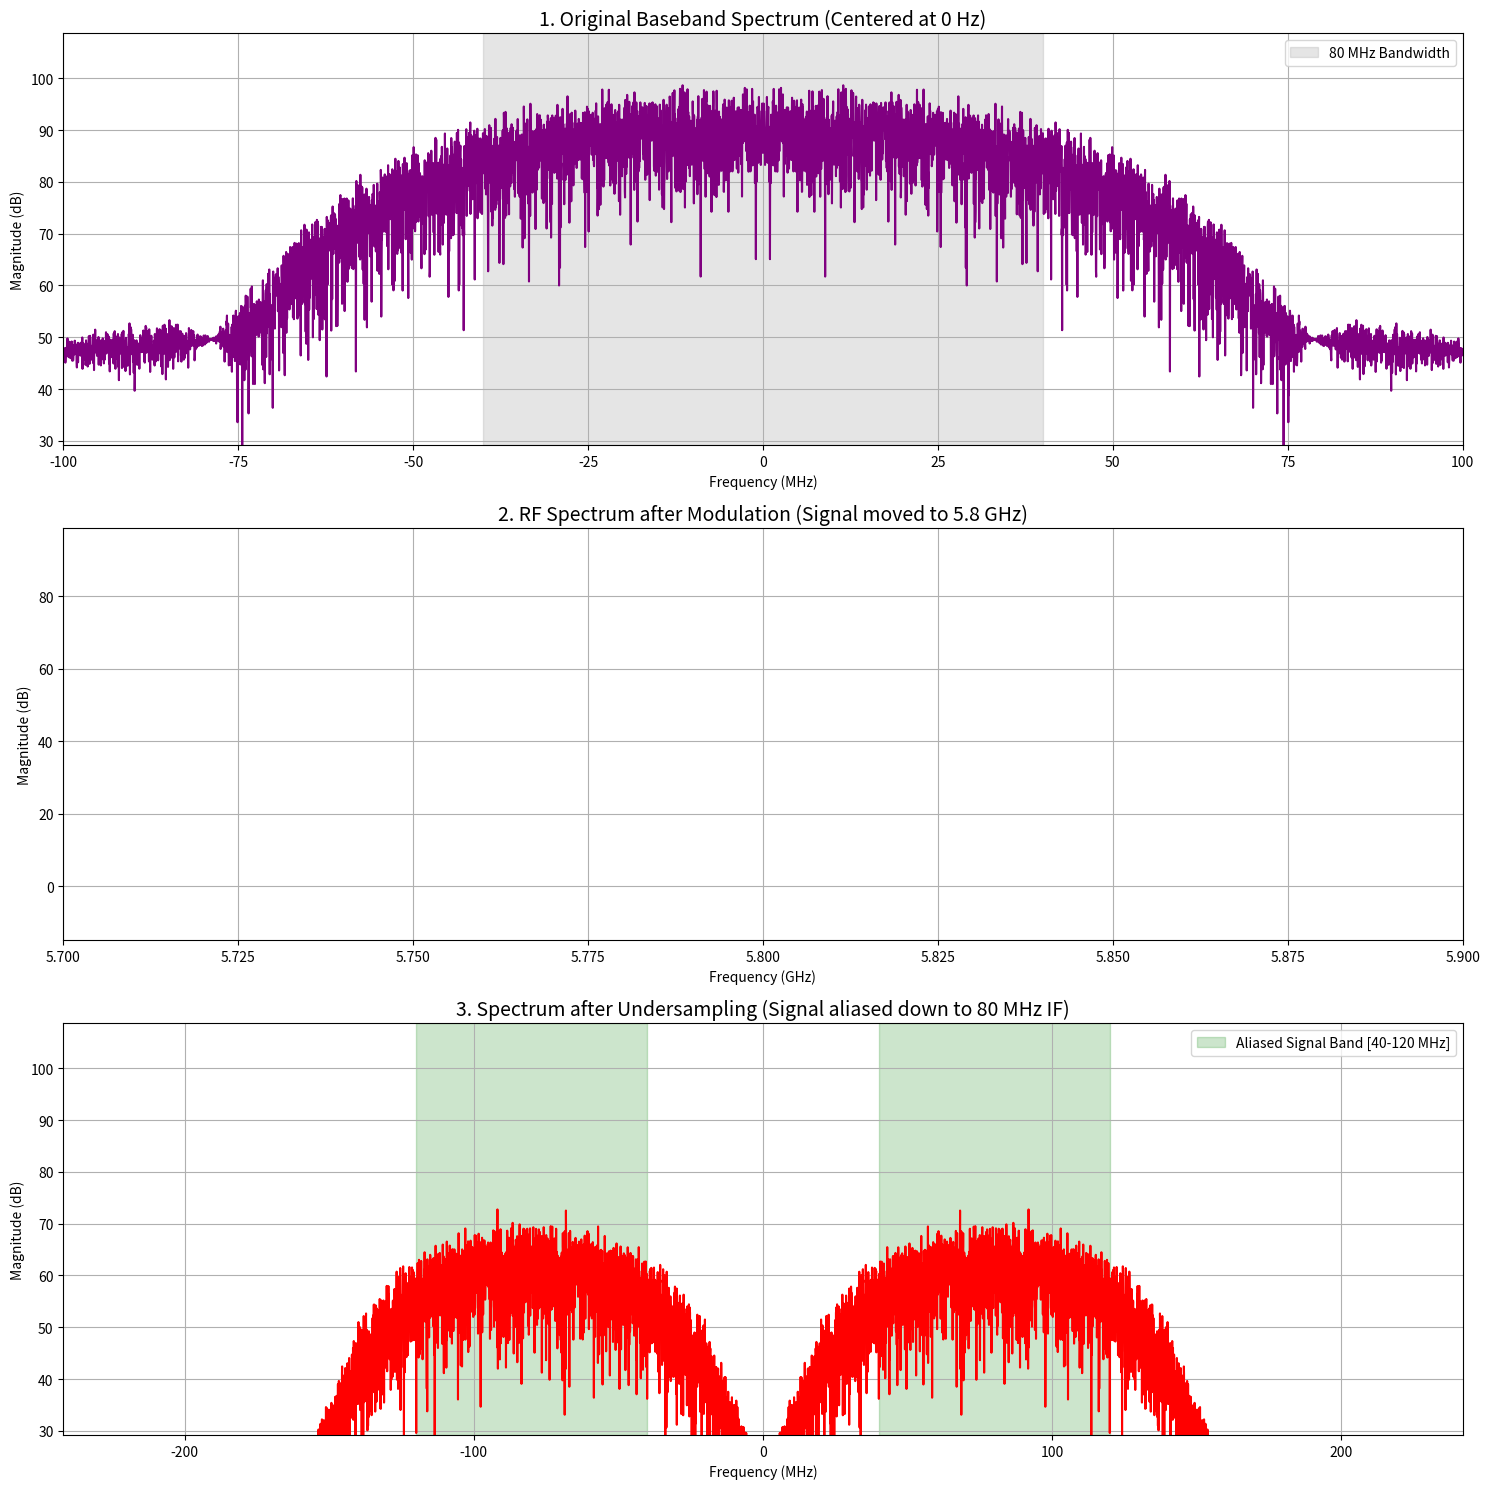
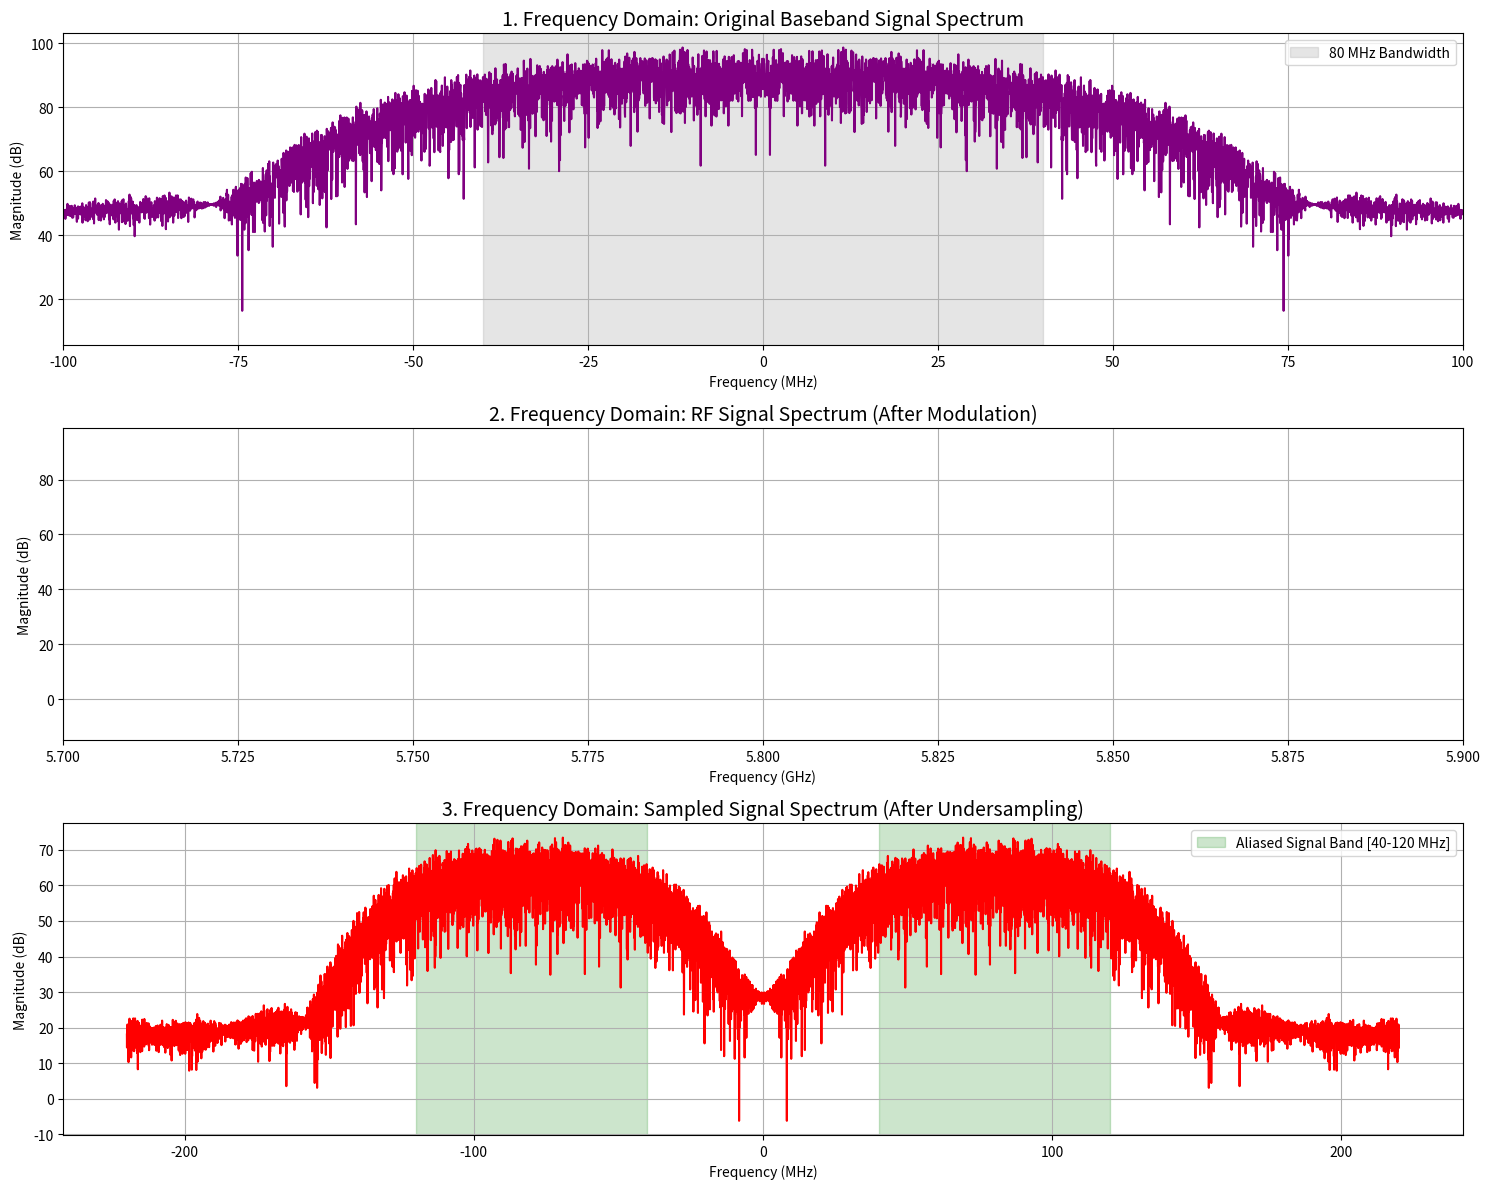
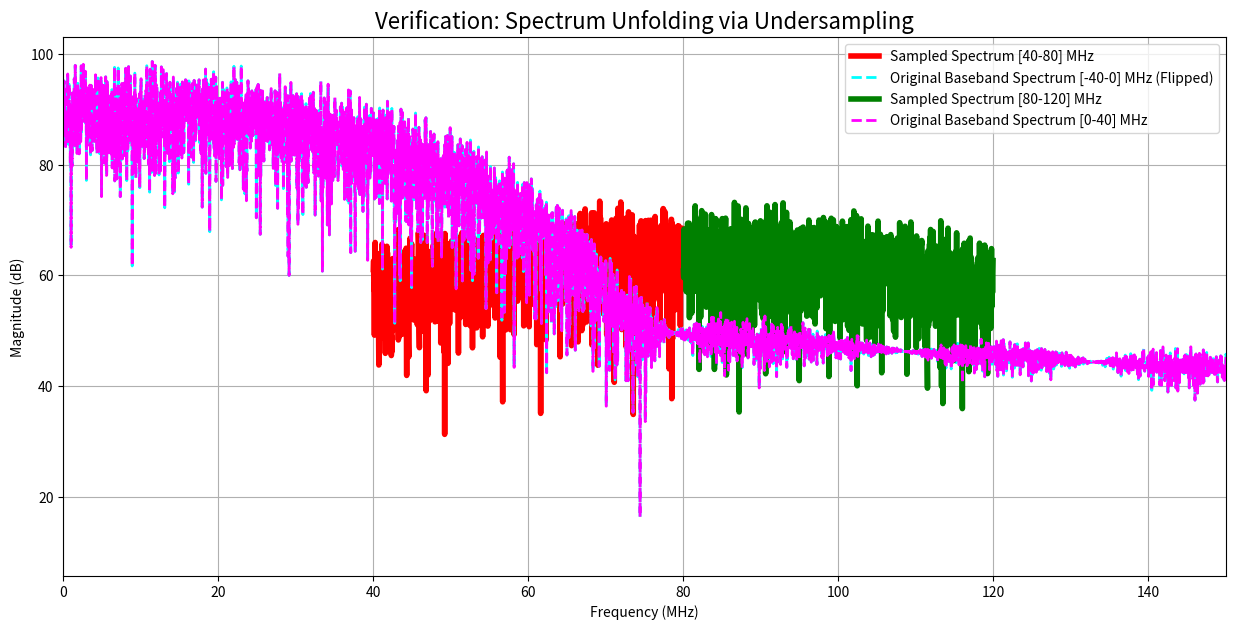

These charts were generated, in order, by the following Python code:
import numpy as np
import matplotlib.pyplot as plt
from scipy import signal
from mpl_toolkits.axes_grid1.inset_locator import zoomed_inset_axes, mark_inset

# ==================== 1. 信号和系统参数 (关键修改) ====================
F_CARRIER = 5.8e9
BW = 80e6
F_SAMPLE = 440e6

# <<< 修改1: 降低模拟采样率，使其足够高即可，无需与载波频率过度绑定 >>>
# 10倍于实际采样率已经足以很好地模拟“模拟”信号
F_ANALOG_SIM = 10 * F_SAMPLE 

# <<< 修改2: 增加FFT点数，以获得更长的信号和更多的采样点 >>>
N_POINTS_FFT = 8192 # 从 4096 增加到 8192

# =======================================================================

# --- 2. 生成基带信号 ---
# 乘以一个更大的数，让信号总时长增加
num_total_points = N_POINTS_FFT * 16 # 增加信号长度
t_base = np.arange(num_total_points) / F_ANALOG_SIM
baseband_signal = np.random.randn(len(t_base))
fir_taps = signal.firwin(201, cutoff=BW / 2, fs=F_ANALOG_SIM)
baseband_signal_filtered = signal.lfilter(fir_taps, 1.0, baseband_signal)
baseband_signal_filtered *= 100

# --- 3. 调制到RF ---
rf_signal = baseband_signal_filtered * np.cos(2 * np.pi * F_CARRIER * t_base)

# --- 4. 欠采样 ---
subsample_ratio = int(F_ANALOG_SIM / F_SAMPLE)
sampled_signal = rf_signal[::subsample_ratio]
t_sampled = t_base[::subsample_ratio]

print(f"采样后得到的总点数: {len(sampled_signal)}") # 检查点数是否足够

# --- 5. 可视化结果 ---

## --- 时域图 ---
fig, ax = plt.subplots(figsize=(15, 7))

# 确定绘图的时间范围
# <<< 修改3: 确保绘图索引在新的数组长度范围内 >>>
num_points_to_plot = 400 
if len(t_sampled) < num_points_to_plot:
    num_points_to_plot = len(t_sampled) # 如果点数还是不够，就画出全部

analog_points_limit = int(t_sampled[num_points_to_plot-1] * F_ANALOG_SIM)

ax.plot(t_sampled[:num_points_to_plot] * 1e6, sampled_signal[:num_points_to_plot], label=f'Sampled Signal (at {F_SAMPLE/1e6} MSPS)')
ax.plot(t_base[:analog_points_limit] * 1e6, rf_signal[:analog_points_limit], color='gray', alpha=0.5, label='Analog RF Signal Envelope')
ax.set_title('Time Domain: Overall View with Aligned Axes', fontsize=16)
ax.set_xlabel('Time (us)', fontsize=12)
ax.set_ylabel('Amplitude', fontsize=12)
ax.legend(loc='upper right')
ax.grid(True)

# 创建嵌入图
axins = zoomed_inset_axes(ax, zoom= (F_ANALOG_SIM / F_SAMPLE) * 10 , loc='lower right')
end_point_analog_zoom = int(2.5 / F_CARRIER * F_ANALOG_SIM) # 显示约2.5个载波周期
end_point_sampled_zoom = int(end_point_analog_zoom / subsample_ratio) + 2
axins.plot(t_base[:end_point_analog_zoom] * 1e9, rf_signal[:end_point_analog_zoom], alpha=0.7)
axins.plot(t_sampled[:end_point_sampled_zoom] * 1e9, sampled_signal[:end_point_sampled_zoom], 'o-', color='red')
axins.set_title('Microscopic View')
axins.set_xlabel('Time (ns)')
axins.grid(True)
mark_inset(ax, axins, loc1=2, loc2=4, fc="none", ec="0.5")
plt.show()


## --- 频域图 ---
fig, (ax1, ax2, ax3) = plt.subplots(3, 1, figsize=(15, 15))

# 使用 N_POINTS_FFT 来计算频谱，以获得一致的分辨率
fft_baseband = np.fft.fft(baseband_signal_filtered[:int(N_POINTS_FFT*subsample_ratio*4)])
freq_axis_baseband = np.fft.fftfreq(len(fft_baseband), 1 / F_ANALOG_SIM)
fft_sampled = np.fft.fft(sampled_signal[:N_POINTS_FFT])
freq_axis_sampled = np.fft.fftfreq(len(fft_sampled), 1 / F_SAMPLE)
fft_rf = np.fft.fft(rf_signal[:int(N_POINTS_FFT*subsample_ratio*4)])
freq_axis_rf = np.fft.fftfreq(len(fft_rf), 1 / F_ANALOG_SIM)

# 计算Y轴范围
y_min = np.median(20 * np.log10(np.abs(np.fft.fftshift(fft_sampled)))) - 15
y_max = np.max(20 * np.log10(np.abs(np.fft.fftshift(fft_baseband)))) + 10

# 绘制图1
ax1.plot(np.fft.fftshift(freq_axis_baseband) / 1e6, np.fft.fftshift(20 * np.log10(np.abs(fft_baseband))), color='purple')
ax1.set_title('1. Original Baseband Spectrum (Centered at 0 Hz)', fontsize=14)
ax1.set_xlabel('Frequency (MHz)')
ax1.set_ylabel('Magnitude (dB)')
ax1.set_xlim(-100, 100)
ax1.set_ylim(y_min, y_max)
ax1.axvspan(-BW / 2 / 1e6, BW / 2 / 1e6, color='gray', alpha=0.2, label=f'80 MHz Bandwidth')
ax1.legend()
ax1.grid(True)

# 绘制图2
ax2.plot(freq_axis_rf / 1e9, 20 * np.log10(np.abs(fft_rf)), color='blue')
ax2.set_title('2. RF Spectrum after Modulation (Signal moved to 5.8 GHz)', fontsize=14)
ax2.set_xlabel('Frequency (GHz)')
ax2.set_ylabel('Magnitude (dB)')
ax2.set_xlim(5.7, 5.9)
ax2.grid(True)

# 绘制图3
ax3.plot(np.fft.fftshift(freq_axis_sampled) / 1e6, np.fft.fftshift(20 * np.log10(np.abs(fft_sampled))), color='red')
ax3.set_title('3. Spectrum after Undersampling (Signal aliased down to 80 MHz IF)', fontsize=14)
ax3.set_xlabel('Frequency (MHz)')
ax3.set_ylabel('Magnitude (dB)')
ax3.set_ylim(y_min, y_max)
ax3.axvspan(40, 120, color='green', alpha=0.2, label='Aliased Signal Band [40-120 MHz]')
ax3.axvspan(-120, -40, color='green', alpha=0.2)
ax3.legend()
ax3.grid(True)
fig.tight_layout()
plt.show()

# 验证图代码可以保持不变，此处省略


## --- 频域图 (已更新为三张子图) ---
plt.figure(figsize=(15, 12)) # 增加了图的高度

# ==================== 新增的图: 原始基带信号频谱 ====================
plt.subplot(3, 1, 1)
freq_axis_baseband = np.fft.fftfreq(len(baseband_signal_filtered), 1/F_ANALOG_SIM)
fft_baseband = np.fft.fft(baseband_signal_filtered)
plt.plot(np.fft.fftshift(freq_axis_baseband) / 1e6, np.fft.fftshift(20*np.log10(np.abs(fft_baseband))), color='purple')
plt.title('1. Frequency Domain: Original Baseband Signal Spectrum', fontsize=14)
plt.xlabel('Frequency (MHz)')
plt.ylabel('Magnitude (dB)')
plt.xlim(-100, 100) # 只看基带附近
plt.axvspan(-BW/2/1e6, BW/2/1e6, color='gray', alpha=0.2, label=f'80 MHz Bandwidth')
plt.legend()
plt.grid(True)

# 图2: 原始RF信号的频谱
plt.subplot(3, 1, 2)
freq_axis_rf = np.fft.fftfreq(len(rf_signal), 1/F_ANALOG_SIM)
fft_rf = np.fft.fft(rf_signal)
plt.plot(freq_axis_rf / 1e9, 20*np.log10(np.abs(fft_rf)), color='blue')
plt.title('2. Frequency Domain: RF Signal Spectrum (After Modulation)', fontsize=14)
plt.xlabel('Frequency (GHz)')
plt.ylabel('Magnitude (dB)')
plt.xlim(5.7, 5.9) # 放大到信号所在区域
plt.grid(True)

# 图3: 采样后信号的频谱
plt.subplot(3, 1, 3)
freq_axis_sampled = np.fft.fftfreq(len(sampled_signal), 1/F_SAMPLE)
fft_sampled = np.fft.fft(sampled_signal)
plt.plot(np.fft.fftshift(freq_axis_sampled) / 1e6, np.fft.fftshift(20*np.log10(np.abs(fft_sampled))), color='red')
plt.title('3. Frequency Domain: Sampled Signal Spectrum (After Undersampling)', fontsize=14)
plt.xlabel('Frequency (MHz)')
plt.ylabel('Magnitude (dB)')
# 标记我们理论计算出的混叠频段 [40, 120] MHz
plt.axvspan(40, 120, color='green', alpha=0.2, label='Aliased Signal Band [40-120 MHz]')
plt.axvspan(-120, -40, color='green', alpha=0.2)
plt.legend()
plt.grid(True)

plt.tight_layout() # 自动调整子图间距
plt.show()


freq_base_shifted = np.fft.fftshift(freq_axis_baseband)
fft_base_shifted = np.fft.fftshift(np.abs(fft_baseband))

# 找到0Hz的索引
zero_idx_base = np.argmin(np.abs(freq_base_shifted))
# 提取正负频率
base_pos_freq = freq_base_shifted[zero_idx_base:]
base_pos_spec = fft_base_shifted[zero_idx_base:]
base_neg_freq = freq_base_shifted[:zero_idx_base]
base_neg_spec = fft_base_shifted[:zero_idx_base]

# 2. 获取采样后频谱的两半
freq_sampled_shifted = np.fft.fftshift(freq_axis_sampled)
fft_sampled_shifted = np.fft.fftshift(np.abs(fft_sampled))

# 找到80MHz (中心) 的索引
center_idx_sampled = np.argmin(np.abs(freq_sampled_shifted - 80e6))
# 提取两部分
sampled_lower_half_freq = freq_sampled_shifted[np.where((freq_sampled_shifted >= 40e6) & (freq_sampled_shifted < 80e6))]
sampled_lower_half_spec = fft_sampled_shifted[np.where((freq_sampled_shifted >= 40e6) & (freq_sampled_shifted < 80e6))]
sampled_upper_half_freq = freq_sampled_shifted[np.where((freq_sampled_shifted >= 80e6) & (freq_sampled_shifted <= 120e6))]
sampled_upper_half_spec = fft_sampled_shifted[np.where((freq_sampled_shifted >= 80e6) & (freq_sampled_shifted <= 120e6))]


# 3. 绘图对比
plt.figure(figsize=(15, 7))
plt.title('Verification: Spectrum Unfolding via Undersampling', fontsize=16)

# 绘制采样后频谱的下半部分
plt.plot(sampled_lower_half_freq / 1e6, 20*np.log10(sampled_lower_half_spec), label='Sampled Spectrum [40-80] MHz', color='red', linewidth=4)
# 绘制原始基带频谱的负半部分(翻转到正频率)
plt.plot(-base_neg_freq / 1e6, 20*np.log10(base_neg_spec), label='Original Baseband Spectrum [-40-0] MHz (Flipped)', color='cyan', linestyle='--', linewidth=2)

# 绘制采样后频谱的上半部分
plt.plot(sampled_upper_half_freq / 1e6, 20*np.log10(sampled_upper_half_spec), label='Sampled Spectrum [80-120] MHz', color='green', linewidth=4)
# 绘制原始基带频谱的正半部分
plt.plot(base_pos_freq / 1e6, 20*np.log10(base_pos_spec), label='Original Baseband Spectrum [0-40] MHz', color='magenta', linestyle='--', linewidth=2)

plt.xlabel('Frequency (MHz)')
plt.ylabel('Magnitude (dB)')
plt.legend()
plt.grid(True)
plt.xlim(0, 150)
plt.show()